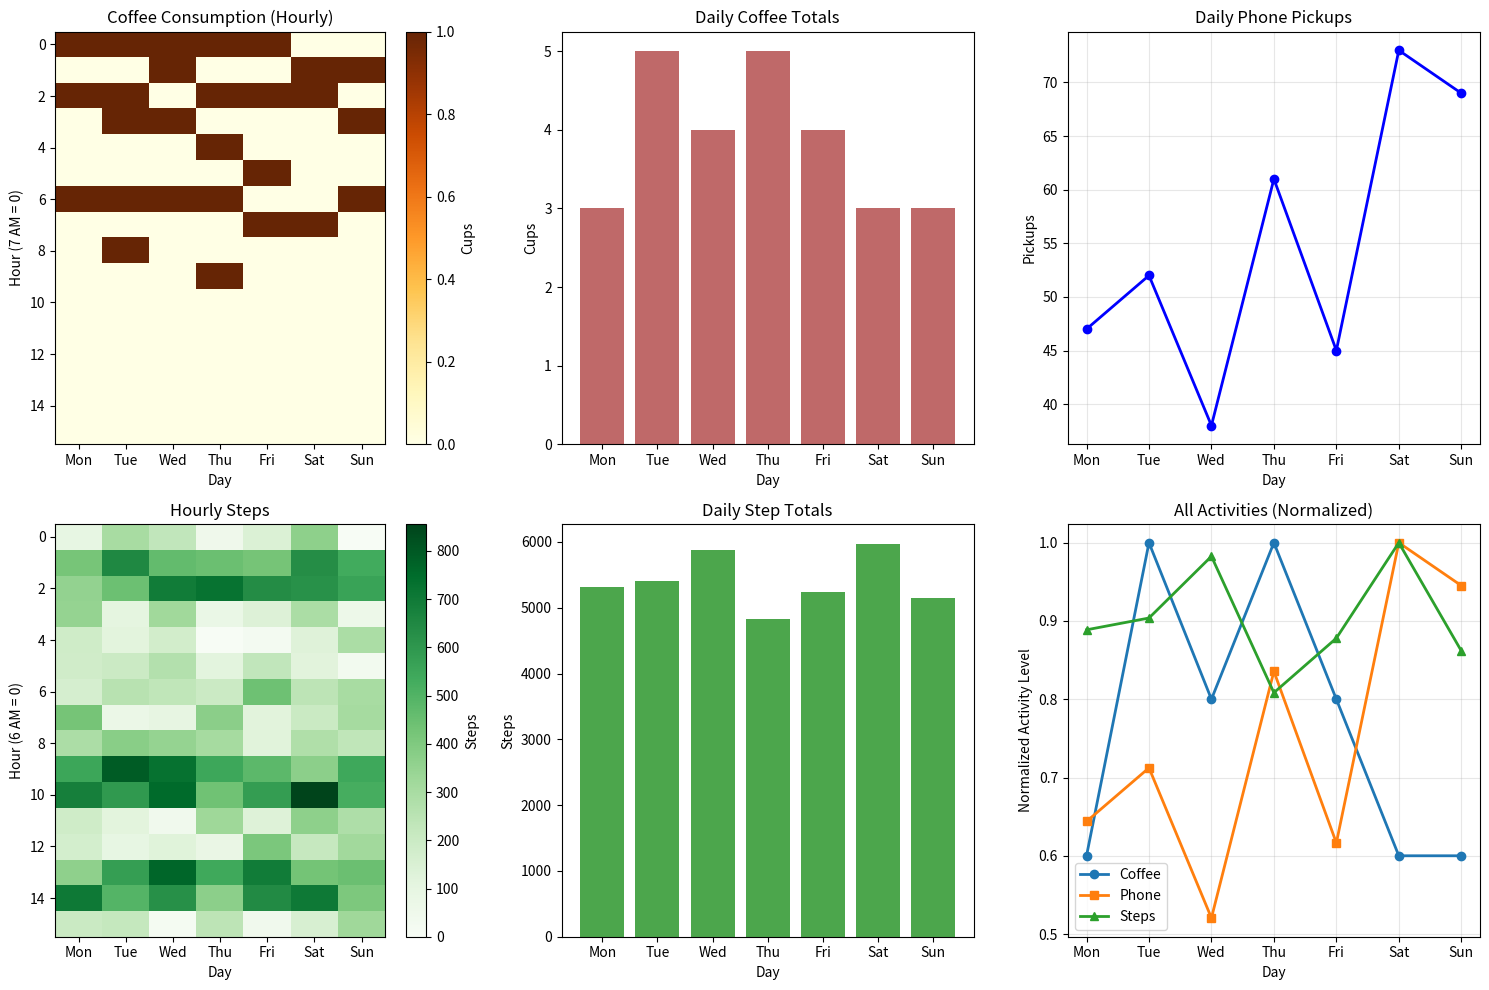

Write Python code to recreate this figure.
import numpy as np
import matplotlib.pyplot as plt

# Dear Data: Personal Observable Activity Tracking
# Inspiration: Track something you do daily that can be measured with numbers

def track_coffee_consumption():
    """
    Track coffee consumption throughout the day for a week
    🍵 Recording cups of coffee consumed each hour during waking hours
    """
    print("=== COFFEE CONSUMPTION TRACKING ===")
    
    # Simulated data: Cups of coffee per hour (7 AM to 11 PM) for 7 days
    # 1 = one cup, 0 = no coffee, 2 = two cups (rare!)
    coffee_data = np.array([
        # Mon  Tue  Wed  Thu  Fri  Sat  Sun
        [1,   1,   1,   1,   1,   0,   0],  # 7 AM
        [0,   0,   1,   0,   0,   1,   1],  # 8 AM
        [1,   1,   0,   1,   1,   1,   0],  # 9 AM
        [0,   1,   1,   0,   0,   0,   1],  # 10 AM
        [0,   0,   0,   1,   0,   0,   0],  # 11 AM
        [0,   0,   0,   0,   1,   0,   0],  # 12 PM
        [1,   1,   1,   1,   0,   0,   1],  # 1 PM
        [0,   0,   0,   0,   1,   1,   0],  # 2 PM
        [0,   1,   0,   0,   0,   0,   0],  # 3 PM
        [0,   0,   0,   1,   0,   0,   0],  # 4 PM
        [0,   0,   0,   0,   0,   0,   0],  # 5 PM
        [0,   0,   0,   0,   0,   0,   0],  # 6 PM
        [0,   0,   0,   0,   0,   0,   0],  # 7 PM
        [0,   0,   0,   0,   0,   0,   0],  # 8 PM
        [0,   0,   0,   0,   0,   0,   0],  # 9 PM
        [0,   0,   0,   0,   0,   0,   0],  # 10 PM
    ])
    
    print(f"Coffee data shape: {coffee_data.shape} (16 hours × 7 days)")
    print("Data structure: 2D array makes sense because we're tracking:")
    print("- Dimension 1: Time (hours of the day)")
    print("- Dimension 2: Days of the week")
    print()
    
    # Analysis using indexing and slicing
    days = ['Mon', 'Tue', 'Wed', 'Thu', 'Fri', 'Sat', 'Sun']
    
    # Daily totals using slicing
    daily_totals = np.sum(coffee_data, axis=0)
    print("Daily coffee consumption:")
    for i, day in enumerate(days):
        print(f"  {day}: {daily_totals[i]} cups")
    
    # Average during waking hours
    avg_daily = np.mean(daily_totals)
    print(f"\nAverage cups per day: {avg_daily:.2f}")
    
    # Difference between beginning and end of week
    week_change = daily_totals[-1] - daily_totals[0]  # Sunday - Monday
    print(f"Change from Monday to Sunday: {week_change:+d} cups")
    
    # Peak coffee times
    hourly_totals = np.sum(coffee_data, axis=1)
    peak_hour = np.argmax(hourly_totals)
    print(f"Peak coffee hour: {peak_hour + 7}:00 ({7 + peak_hour}:00)")
    
    return coffee_data, daily_totals

def track_phone_pickups():
    """
    Track phone pickups per hour during waking hours
    📱 How many times you picked up your phone each hour
    """
    print("\n=== PHONE PICKUP TRACKING ===")
    
    # 1D array: Total phone pickups per day for a week
    # This could be 1D since we're just tracking daily totals
    daily_pickups = np.array([47, 52, 38, 61, 45, 73, 69])
    
    print(f"Phone pickup data shape: {daily_pickups.shape}")
    print("Data structure: 1D array makes sense because we're only tracking:")
    print("- One value per day (total pickups)")
    print()
    
    days = ['Mon', 'Tue', 'Wed', 'Thu', 'Fri', 'Sat', 'Sun']
    
    print("Daily phone pickups:")
    for i, day in enumerate(days):
        print(f"  {day}: {daily_pickups[i]} pickups")
    
    # Analysis using indexing and slicing
    weekdays = daily_pickups[0:5]  # Monday to Friday
    weekend = daily_pickups[5:7]   # Saturday and Sunday
    
    print(f"\nWeekday average: {np.mean(weekdays):.1f} pickups")
    print(f"Weekend average: {np.mean(weekend):.1f} pickups")
    
    # Difference between beginning and end
    week_change = daily_pickups[-1] - daily_pickups[0]
    print(f"Change from Monday to Sunday: {week_change:+d} pickups")
    
    # Find patterns
    max_day_idx = np.argmax(daily_pickups)
    min_day_idx = np.argmin(daily_pickups)
    print(f"Highest usage: {days[max_day_idx]} ({daily_pickups[max_day_idx]} pickups)")
    print(f"Lowest usage: {days[min_day_idx]} ({daily_pickups[min_day_idx]} pickups)")
    
    return daily_pickups

def track_steps():
    """
    Track steps taken each hour during active hours
    👟 Recording steps per hour from 6 AM to 10 PM
    """
    print("\n=== STEP TRACKING ===")
    
    # 2D array: Steps per hour for a week (16 active hours × 7 days)
    np.random.seed(123)  # For consistent results
    
    # Simulate realistic step patterns
    base_steps = np.random.normal(200, 100, size=(16, 7))
    base_steps = np.clip(base_steps, 0, 2000)  # Keep realistic
    
    # Add morning and evening peaks
    base_steps[1:3, :] += np.random.normal(300, 50, size=(2, 7))  # Morning commute
    base_steps[9:11, :] += np.random.normal(400, 100, size=(2, 7))  # Lunch break
    base_steps[13:15, :] += np.random.normal(350, 75, size=(2, 7))  # Evening activities
    
    steps_data = np.round(base_steps).astype(int)
    
    print(f"Steps data shape: {steps_data.shape} (16 hours × 7 days)")
    print("Data structure: 2D array makes sense for detailed hour-by-hour tracking")
    print()
    
    # Daily totals
    daily_totals = np.sum(steps_data, axis=0)
    days = ['Mon', 'Tue', 'Wed', 'Thu', 'Fri', 'Sat', 'Sun']
    
    print("Daily step totals:")
    for i, day in enumerate(days):
        print(f"  {day}: {daily_totals[i]:,} steps")
    
    # Average during active hours
    avg_daily = np.mean(daily_totals)
    print(f"\nAverage steps per day: {avg_daily:,.0f}")
    
    # Time-based analysis
    morning_steps = np.sum(steps_data[0:4, :])  # 6-10 AM
    afternoon_steps = np.sum(steps_data[4:10, :])  # 10 AM-4 PM
    evening_steps = np.sum(steps_data[10:16, :])  # 4-10 PM
    
    total_steps = morning_steps + afternoon_steps + evening_steps
    print(f"Morning steps (6-10 AM): {morning_steps:,} ({morning_steps/total_steps*100:.1f}%)")
    print(f"Afternoon steps (10 AM-4 PM): {afternoon_steps:,} ({afternoon_steps/total_steps*100:.1f}%)")
    print(f"Evening steps (4-10 PM): {evening_steps:,} ({evening_steps/total_steps*100:.1f}%)")
    
    # Week progression
    week_change = daily_totals[-1] - daily_totals[0]
    print(f"\nChange from Monday to Sunday: {week_change:+,} steps")
    
    return steps_data, daily_totals

def visualize_all_data(coffee_data, coffee_daily, phone_pickups, steps_data, steps_daily):
    """Create visualizations for all tracked data"""
    fig, axes = plt.subplots(2, 3, figsize=(15, 10))
    days = ['Mon', 'Tue', 'Wed', 'Thu', 'Fri', 'Sat', 'Sun']
    
    # Coffee consumption heatmap
    im1 = axes[0, 0].imshow(coffee_data, cmap='YlOrBr', aspect='auto')
    axes[0, 0].set_title('Coffee Consumption (Hourly)')
    axes[0, 0].set_xlabel('Day')
    axes[0, 0].set_ylabel('Hour (7 AM = 0)')
    axes[0, 0].set_xticks(range(7))
    axes[0, 0].set_xticklabels(days)
    plt.colorbar(im1, ax=axes[0, 0], label='Cups')
    
    # Daily coffee totals
    axes[0, 1].bar(range(7), coffee_daily, color='brown', alpha=0.7)
    axes[0, 1].set_title('Daily Coffee Totals')
    axes[0, 1].set_xlabel('Day')
    axes[0, 1].set_ylabel('Cups')
    axes[0, 1].set_xticks(range(7))
    axes[0, 1].set_xticklabels(days)
    
    # Phone pickups
    axes[0, 2].plot(range(7), phone_pickups, marker='o', color='blue', linewidth=2)
    axes[0, 2].set_title('Daily Phone Pickups')
    axes[0, 2].set_xlabel('Day')
    axes[0, 2].set_ylabel('Pickups')
    axes[0, 2].set_xticks(range(7))
    axes[0, 2].set_xticklabels(days)
    axes[0, 2].grid(True, alpha=0.3)
    
    # Steps heatmap
    im2 = axes[1, 0].imshow(steps_data, cmap='Greens', aspect='auto')
    axes[1, 0].set_title('Hourly Steps')
    axes[1, 0].set_xlabel('Day')
    axes[1, 0].set_ylabel('Hour (6 AM = 0)')
    axes[1, 0].set_xticks(range(7))
    axes[1, 0].set_xticklabels(days)
    plt.colorbar(im2, ax=axes[1, 0], label='Steps')
    
    # Daily steps
    axes[1, 1].bar(range(7), steps_daily, color='green', alpha=0.7)
    axes[1, 1].set_title('Daily Step Totals')
    axes[1, 1].set_xlabel('Day')
    axes[1, 1].set_ylabel('Steps')
    axes[1, 1].set_xticks(range(7))
    axes[1, 1].set_xticklabels(days)
    
    # Comparison of all activities (normalized)
    coffee_norm = coffee_daily / np.max(coffee_daily)
    phone_norm = phone_pickups / np.max(phone_pickups)
    steps_norm = steps_daily / np.max(steps_daily)
    
    axes[1, 2].plot(range(7), coffee_norm, marker='o', label='Coffee', linewidth=2)
    axes[1, 2].plot(range(7), phone_norm, marker='s', label='Phone', linewidth=2)
    axes[1, 2].plot(range(7), steps_norm, marker='^', label='Steps', linewidth=2)
    axes[1, 2].set_title('All Activities (Normalized)')
    axes[1, 2].set_xlabel('Day')
    axes[1, 2].set_ylabel('Normalized Activity Level')
    axes[1, 2].set_xticks(range(7))
    axes[1, 2].set_xticklabels(days)
    axes[1, 2].legend()
    axes[1, 2].grid(True, alpha=0.3)
    
    plt.tight_layout()
    plt.show()

def main():
    """Main function to run all tracking examples"""
    print("DEAR DATA: Personal Observable Activity Tracking")
    print("=" * 50)
    print()
    print("This demonstrates tracking observable daily activities that can be measured:")
    print("🍵 Coffee consumption (cups per hour)")
    print("📱 Phone pickups (times per day)")
    print("👟 Steps taken (per hour)")
    print()
    
    # Run all tracking examples
    coffee_data, coffee_daily = track_coffee_consumption()
    phone_pickups = track_phone_pickups()
    steps_data, steps_daily = track_steps()
    
    print("\n" + "=" * 50)
    print("KEY INSIGHTS ABOUT ARRAY DIMENSIONS:")
    print("=" * 50)
    print()
    print("1D ARRAYS work well when:")
    print("  - You have one measurement per time period")
    print("  - Example: Daily totals, weekly summaries")
    print("  - Shape: (days,) or (weeks,)")
    print()
    print("2D ARRAYS work well when:")
    print("  - You want detailed time-of-day patterns")
    print("  - Example: Hourly measurements across multiple days")
    print("  - Shape: (hours, days) or (time_periods, days)")
    print()
    print("INDEXING & SLICING allows you to:")
    print("  - Extract specific time periods: data[morning_hours, :]")
    print("  - Extract specific days: data[:, weekdays]")
    print("  - Calculate averages: np.mean(data, axis=0) or axis=1")
    print("  - Find differences: data[-1] - data[0]")
    
    # Create visualizations
    visualize_all_data(coffee_data, coffee_daily, phone_pickups, steps_data, steps_daily)

if __name__ == "__main__":
    main()